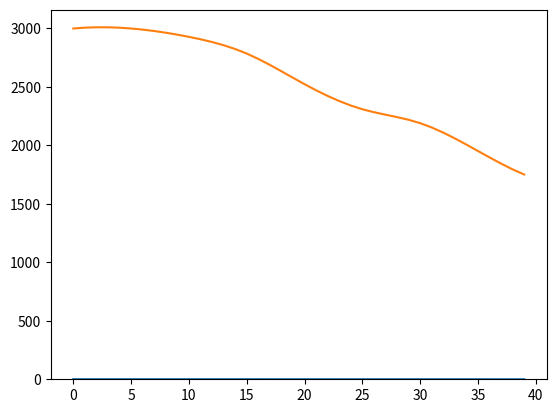

The matplotlib source for this figure:
# -*- coding: utf-8 -*-
"""
Created on Mon Mar 11 16:08:00 2019

@author: 13383861
"""

import typing
from scipy.interpolate import splrep, splev
import matplotlib.pyplot as plt
#%%

#################### Interpolated Battery Model ####################
#In PX4 on Gazebo, ROS and other simulation softwares, there are usually simple battery models (there are many variables
#like wind and battery age that are difficult to calibrate which make the battery performance hard to model). For now, will assume
#that the agent has an effective range at a given speed, e.g. at 1m/s it can travel 3000m but at 2m/s it can only travel 1000m.
#These data points will be interpolated to give the full battery model.
#The agent will be configured with a battery, which will have an effective range at a given speed (e.g. 3000m at 2m/s).
#Given the spline model f (which maps speed to effective range at that speed), if the agent then travels 40m at 3m/s, 
#the battery capacity is set to (f(speed) - actual distance travelled) / f(speed)


#https://www.omnicalculator.com/other/drone-flight-time#drone-flight-time-formula

#flight time is usually given by time = capacity * discharge / AAD, where
#
#Time is the flight time of the drone, expressed in hours.
#Capacity is the capacity of your battery, expressed in milliamp hours (mAh) or amp hours (Ah). You can find this value printed on your LiPo battery. 
#The higher the capacity, the more energy is stored in the battery.

#Discharge is the battery discharge that you allow for during the flight. As LiPo batteries can be damaged if fully discharged, 
#it's common practice never to discharge them by more than 80%. If you'd like to change this default value, type the required discharge 
#into the respective field of this drone flight time calculator.

#AAD is the average amp draw of your drone, calculated in amperes. If you know this value, open the advanced mode to enter it directly 
#into our calculator. If you're not sure how to calculate it, keep reading - we will help you determine the amp draw basing on parameters 
#such as the quadcopter weight or battery voltage.

#Average amp draw can be calculated as follows: AAD = AUW * P / V
#AAD is the average amp draw, expressed in amperes;
#
#AUW is the all up weight of your drone - the total weight of the equipment that goes up in the air, including the battery. It is usually measured in kilograms.
#
#P is the power required to lift one kilogram of equipment, expressed in watts per kilogram. Our drone flight time 
#calculator assumes a conservative estimate of 170 W/kg. Some more efficient systems can take less, for example, 120 W/kg; 
#if that's your case, don't hesitate to adjust its value.
#
#V is the battery voltage, expressed in volts. You will find this value printed on your battery.
#

#If you're familiar with the Ohm's law, you probably noticed that P / V is the definition of an electric current I. Hence, you can use an alternative version of the formula above:
##AAD = AUW * I
##where I stands for the current (in amps) required to lift one kilogram into the air.


#for now make a conservative guess at all the parameters. Eventually move these to a config file
#80% maximum discharge, 20% typically always left in reserve (otherwise the battery gets damaged)
maximum_discharge = 0.8
#capacity measured in amp hours
battery_capacity = 8.8
battery_voltage = 36
#assume a weight of 2.5kg with the battery
agent_weight = 2.5
#170W/kg power to weight, i.e. how much power needs to lift one kg 
power_to_weight = 170
average_amp_draw = agent_weight * power_to_weight / battery_voltage
#flight time calculated in hours
flight_time = battery_capacity * maximum_discharge / average_amp_draw
#this is the RAVs effective flight time in seconds
flight_time_seconds = flight_time*60*60

#For another time: figure out from above how to generate a discharge model given conditions


#https://airdata.com/blog/2017/drone-flight-stats-part-1
#take graph 2 here and interpolate
speeds_ranges = [_ for _ in range(0, 41, 5)]
flight_times = [6.3, 6.3, 6.15, 5.85, 5.3, 4.85, 4.6, 4.1, 3.6]
effective_capacities = [flight_time / max(flight_times) for flight_time in flight_times]
#effective capacity given that rav is flying at a certain speed
effective_capacity_given_speed_spline = splrep(speeds_ranges, effective_capacities)


plt.plot([i for i in range(40)], [splev(i, effective_capacity_given_speed_spline ) for i in range(40)])
#################### Interpolated Battery Model ####################


#%%
class RAVBattery:
    
    '''
    A battery class to be used with a Remote Aerial Vehicle agent. This can be subclassed with more complex models.
    This model assumes that the battery begins at 100% capacity and takes a linear amount of time to charge.
    Discharge happens when the robot moves, where the amount discharged is dependent on the
    speed at which the robot is moving.
    '''
    #these should be read from a config file
    speeds_ranges = [_ for _ in range(0, 41, 5)]
    flight_times = [6.3, 6.3, 6.15, 5.85, 5.3, 4.85, 4.6, 4.1, 3.6]
    #maximum flight range in metres (hover)
    maximum_range = 3000
    
    #recharge time from 0% - 100% in seconds (20 minutes)
    recharge_time = 60*20
    
    def __init__(self, intial_capacity_percentage):
        self.effective_capacities = [flight_time / max(RAVBattery.flight_times) for flight_time in RAVBattery.flight_times]
        #calculate effective flight ranges
        self.effective_flight_ranges = {speed: effective_capacity * RAVBattery.maximum_range for speed, effective_capacity in zip(RAVBattery.speeds_ranges, self.effective_capacities)}
        self.current_range = intial_capacity_percentage * RAVBattery.maximum_range 
        self.effective_capacity_given_speed_spline = splrep(RAVBattery.speeds_ranges, sorted(self.effective_flight_ranges.values(), reverse = True))
        self.predict_capacity_given_speed = lambda speed: splev(speed, self.effective_capacity_given_speed_spline)
        
    def plot_effective_range_vs_speed(self):
        plt.plot([speed for speed in range(40)], [self.predict_capacity_given_speed(speed) for speed in range(40)])
        plt.ylim(0)
            
    def get_remaining_range(self):
        return self.current_range
    
    def get_current_capacity(self):
        return self.current_range / RAVBattery.maximum_range
    
    def set_capacity(self, new_capacity):
        pass
    
    def reduce_capacity(self, amount):
        pass
    
    def increase_capacity(self, amount):
        pass
    
    def move_by_dist_at_speed(self, dist, speed) -> "True if the agent has enough battery capacity to move the required distance at the required speed, otherwise false":
        if self.current_range - (dist * (RAVBattery.maximum_range/self.predict_capacity_given_speed(speed)))> 0:
            #calculate the proportion of the battery would be used up relative to the maximum capacity travelling the given distance at the given speed
            #then scale up to the maximum range
            self.current_range = self.current_range - (dist * (RAVBattery.maximum_range/self.predict_capacity_given_speed(speed)))
            return True
        else:
            #no need to update
            return False
        
    def recharge_to_percentage(self, capacity_percentage) -> "The time taken to recharge the battery to the given percentage":
        self.current_range = capacity_percentage * RAVBattery.maximum_range 
        return RAVBattery.recharge_time * capacity_percentage

#%%

if __name__ == '__main__':
#%%    
    #set initial capacity as full
    test_battery = RAVBattery(1)
    test_battery.move_by_dist_at_speed(200, 5)
    print(test_battery.get_current_capacity())
    print(test_battery.get_remaining_range())
#%%
    print(test_battery.move_by_dist_at_speed(200, 12))
    print(test_battery.get_current_capacity())
    print(test_battery.get_remaining_range())
    test_battery.plot_effective_range_vs_speed()
#%%        
    test_battery.move_by_dist_at_speed(2000, 30)
    print(test_battery.get_current_capacity())
    print(test_battery.get_remaining_range())
    
    print(test_battery.move_by_dist_at_speed(280, 30))
    
    
    
    
    
    
    
    
    
    
    
    
    
    
    
    